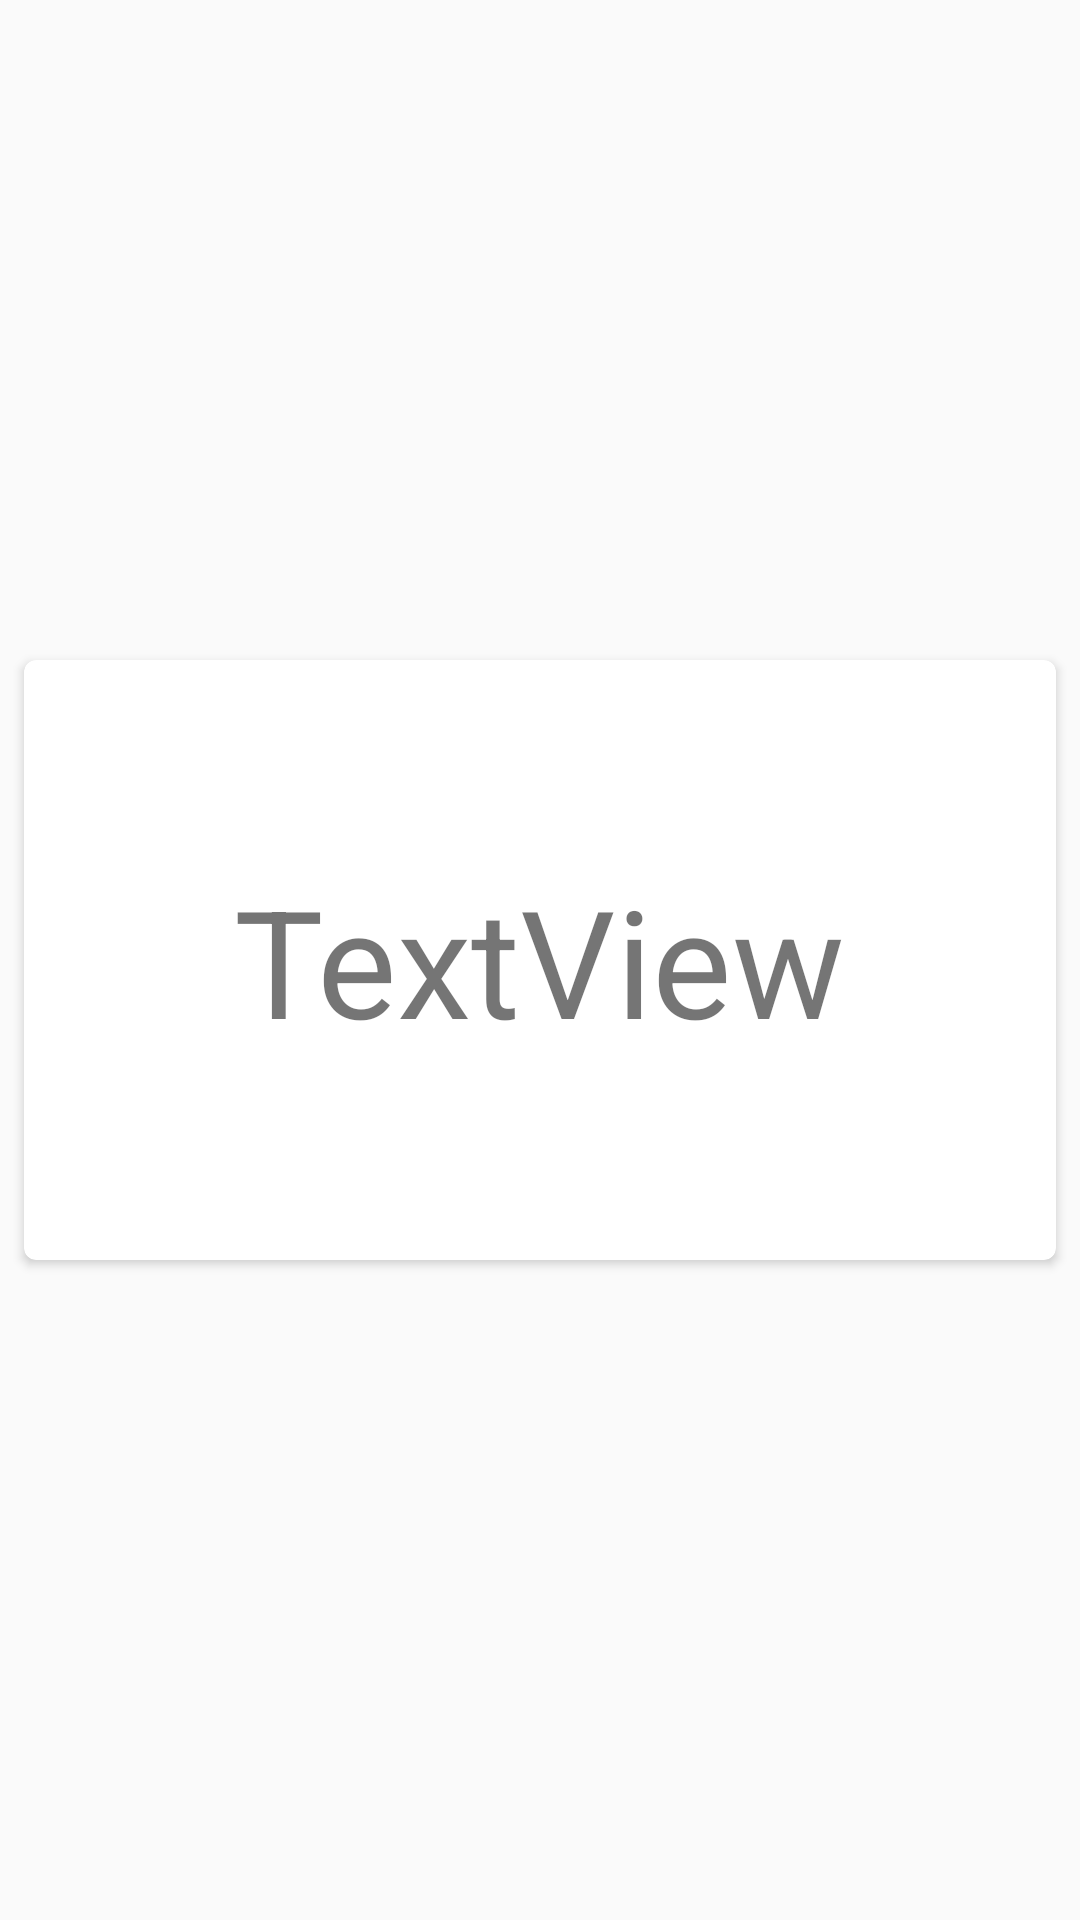

Write the Android layout XML for this screen, with the resource values it uses.
<!-- AndroidManifest.xml: application theme AppTheme -->
<!-- res/layout/item.xml -->
<?xml version="1.0" encoding="utf-8"?>
<android.support.constraint.ConstraintLayout xmlns:android="http://schemas.android.com/apk/res/android"
                                             xmlns:app="http://schemas.android.com/apk/res-auto"
                                             xmlns:tools="http://schemas.android.com/tools"
                                             android:layout_width="match_parent"
                                             android:layout_height="wrap_content">


    <android.support.v7.widget.CardView
            xmlns:card_view="http://schemas.android.com/apk/res-auto"
            android:id="@+id/card_view"
            android:layout_gravity="center"
            android:layout_width="match_parent"
            android:layout_height="200dp"
            card_view:cardCornerRadius="4dp" android:layout_marginEnd="8dp"
            card_view:layout_constraintEnd_toEndOf="parent" android:layout_marginStart="8dp"
            card_view:layout_constraintStart_toStartOf="parent" android:layout_marginTop="8dp"
            card_view:layout_constraintTop_toTopOf="parent" android:layout_marginBottom="8dp"
            card_view:layout_constraintBottom_toBottomOf="parent">

        <TextView
                android:layout_gravity="center"
                android:text="TextView"
                android:textSize="50dp"
                android:layout_width="wrap_content"
                android:layout_height="wrap_content"
                android:id="@+id/textView2"/>
    </android.support.v7.widget.CardView>

</android.support.constraint.ConstraintLayout>
<!-- resources referenced by this layout -->
<resources>
  <style name="AppTheme" parent="Theme.AppCompat.Light.DarkActionBar">
          
          <item name="colorPrimary">@color/colorPrimary</item>
          <item name="colorPrimaryDark">@color/colorPrimaryDark</item>
          <item name="colorAccent">@color/colorAccent</item>
      </style>
  <!-- not gathered from this repository: default colours our renderer supplied (Android Studio template values) -->
  <color name="colorPrimary">#FF6200EE</color>
  <color name="colorPrimaryDark">#FF3700B3</color>
  <color name="colorAccent">#FF03DAC5</color>
</resources>
